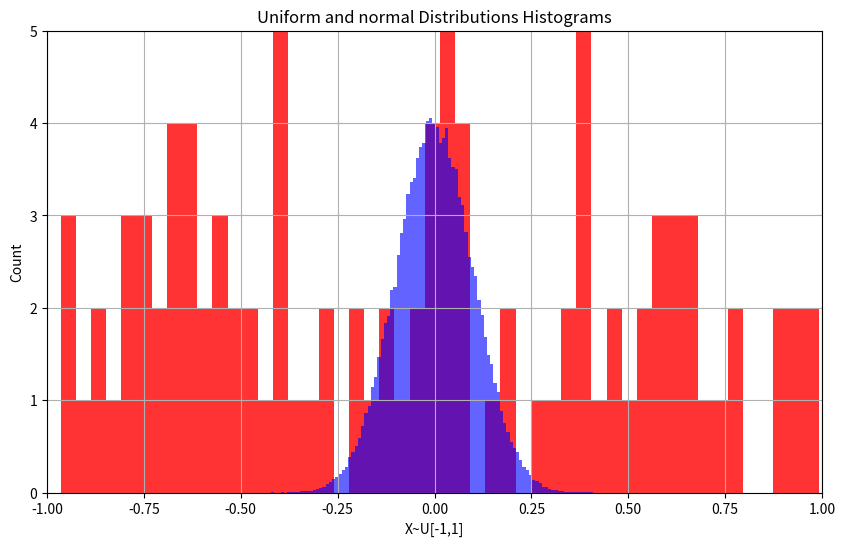

This chart was generated by the following Python code:
import pandas as pd
import numpy as np
import random as rd
import matplotlib.pyplot as plt
import statistics as st
plt.figure(figsize=(10, 6)) #dimensiona a figura
data1= np.random.normal(0.000, 0.100,100000) #distribuição gaussiana
data2=np.random.uniform(-1,1,100) #distribuição uniforme
count, bins, ignored = plt.hist(data2, 50,alpha=0.8, facecolor='red')
count, bins, ignored =plt.hist(data1, bins=100, density=True, alpha=0.61, color='b')
plt.xlabel('X~U[-1,1]') #nomeia eixo x
plt.ylabel('Count') #nomeia eixo y
plt.title("Uniform and normal Distributions Histograms") #dá titulo
plt.axis([-1, 1, 0, 5]) # x_start, x_end, y_start, y_end
plt.grid(True) #grades

plt.show()
median=st.median(data1)
mean=st.mean(data1)
median2=st.median(data2)
mean2=st.mean(data2)
print("Para a distrubição gaussiana temos:")
print("Média=",mean ,"mediana=",median)
print("Para a distrubição uniforme temos:")
print("Média=",mean2 ,"mediana=",median2)


DG,DU=pd.Series(data1), pd.Series(data2)
print("Descrição do conjunto de números DG",DG.describe())
print("Descrição do conjunto de números DU",DU.describe())
